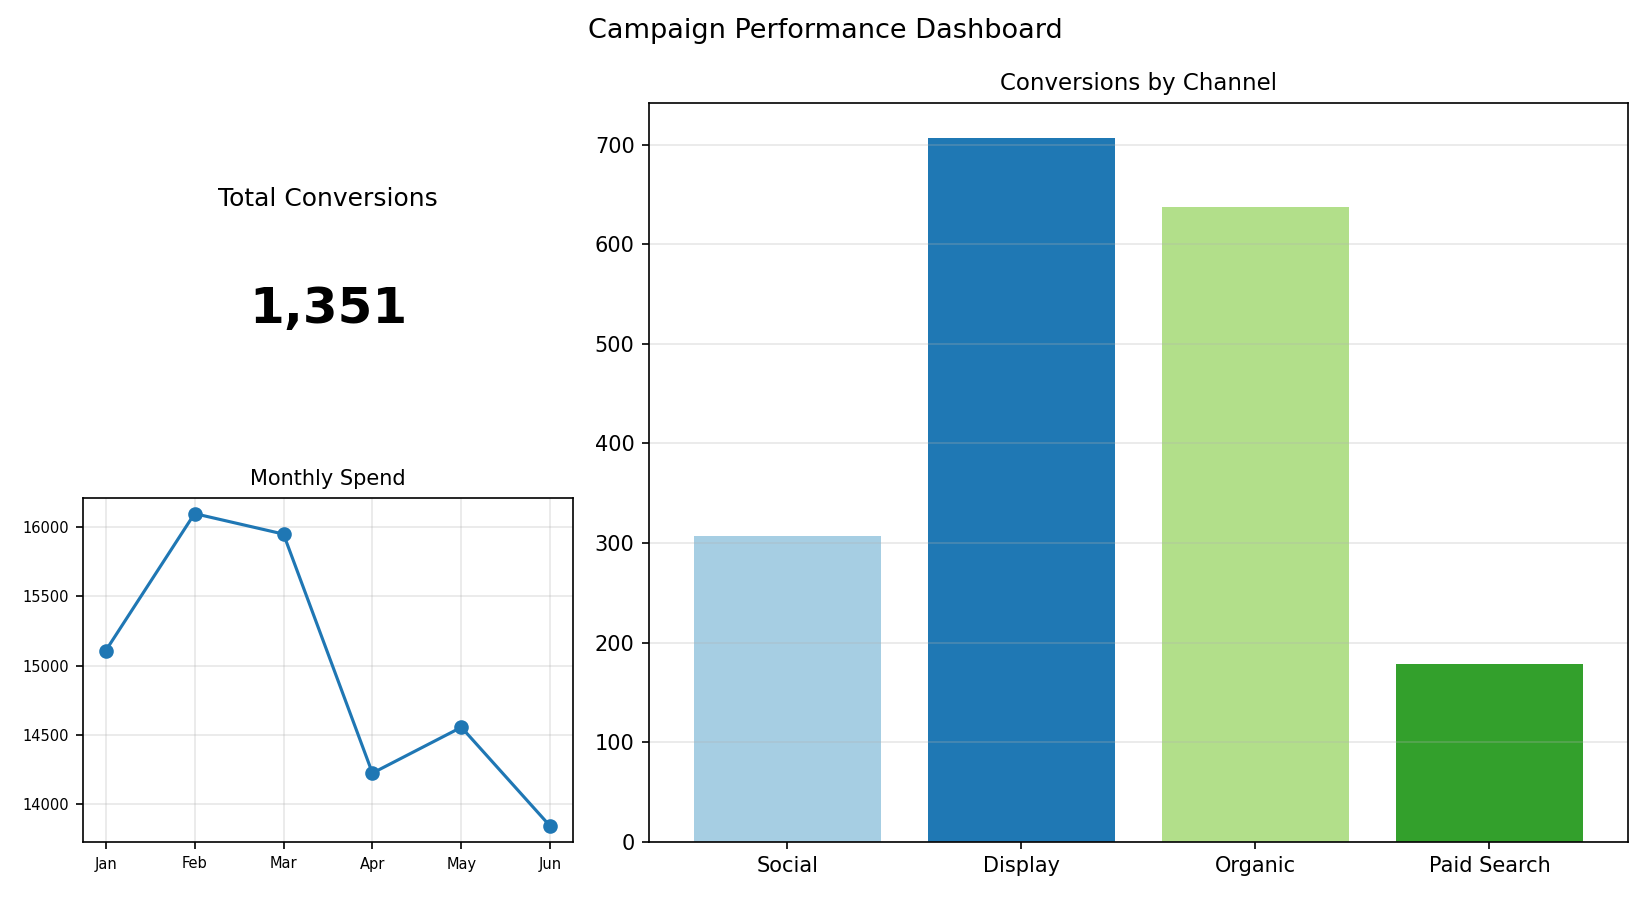

Data behind this chart, as committed beside it:
Channel, Conversions
Social, 307
Display, 707
Organic, 637
Paid Search, 179
